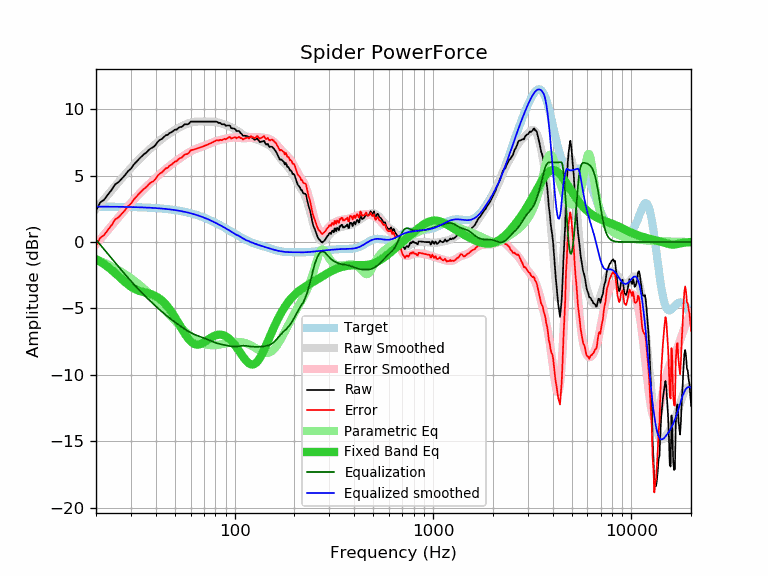

Values plotted in this chart, from the file beside it:
frequency, raw, error, smoothed, error_smoothed, equalization, parametric_eq, equalized_raw, equalized_smoothed, target
20, 2.37, -0.29, 2.49, -0.18, 0.18, -1.30, 2.55, 2.66, 2.66
21, 2.97, 0.31, 2.86, 0.20, -0.20, -1.48, 2.77, 2.66, 2.66
22, 3.19, 0.53, 3.22, 0.56, -0.56, -1.67, 2.63, 2.66, 2.66
23, 3.58, 0.92, 3.57, 0.91, -0.91, -1.89, 2.67, 2.66, 2.66
24, 3.93, 1.28, 3.90, 1.24, -1.24, -2.11, 2.69, 2.66, 2.66
25, 4.35, 1.70, 4.21, 1.56, -1.56, -2.34, 2.79, 2.65, 2.65
26, 4.51, 1.86, 4.52, 1.87, -1.87, -2.58, 2.65, 2.65, 2.65
27, 4.78, 2.14, 4.80, 2.16, -2.16, -2.80, 2.63, 2.65, 2.65
28, 5.03, 2.39, 5.07, 2.43, -2.43, -3.01, 2.60, 2.64, 2.64
29, 5.33, 2.69, 5.33, 2.69, -2.69, -3.20, 2.64, 2.64, 2.64
30, 5.52, 2.89, 5.57, 2.94, -2.94, -3.36, 2.58, 2.63, 2.63
31, 5.83, 3.20, 5.80, 3.18, -3.18, -3.50, 2.66, 2.63, 2.63
32, 6.04, 3.42, 6.02, 3.40, -3.40, -3.60, 2.64, 2.62, 2.62
33, 6.26, 3.65, 6.23, 3.61, -3.61, -3.68, 2.65, 2.62, 2.62
34, 6.45, 3.84, 6.42, 3.81, -3.81, -3.74, 2.64, 2.61, 2.61
35, 6.62, 4.02, 6.60, 4.00, -4.00, -3.78, 2.62, 2.60, 2.60
36, 6.75, 4.16, 6.77, 4.18, -4.18, -3.83, 2.57, 2.59, 2.59
37, 6.95, 4.37, 6.94, 4.35, -4.35, -3.88, 2.60, 2.58, 2.58
38, 7.07, 4.50, 7.10, 4.52, -4.52, -3.94, 2.55, 2.58, 2.58
39, 7.15, 4.59, 7.24, 4.68, -4.68, -4.00, 2.47, 2.57, 2.57
40, 7.32, 4.77, 7.39, 4.83, -4.83, -4.08, 2.49, 2.55, 2.55
41, 7.55, 5.01, 7.52, 4.98, -4.98, -4.18, 2.57, 2.54, 2.54
42, 7.69, 5.16, 7.65, 5.12, -5.12, -4.29, 2.57, 2.53, 2.53
43, 7.76, 5.24, 7.77, 5.25, -5.25, -4.41, 2.51, 2.52, 2.52
44, 7.91, 5.41, 7.88, 5.38, -5.38, -4.56, 2.53, 2.50, 2.50
45, 8.04, 5.55, 7.99, 5.50, -5.50, -4.71, 2.54, 2.49, 2.49
46, 8.06, 5.59, 8.09, 5.62, -5.62, -4.88, 2.44, 2.47, 2.47
47, 8.21, 5.75, 8.19, 5.73, -5.73, -5.06, 2.48, 2.46, 2.46
48, 8.26, 5.82, 8.28, 5.84, -5.84, -5.25, 2.42, 2.44, 2.44
49, 8.36, 5.94, 8.36, 5.94, -5.94, -5.45, 2.42, 2.42, 2.42
50, 8.46, 6.06, 8.44, 6.04, -6.04, -5.66, 2.43, 2.40, 2.40
51, 8.46, 6.08, 8.51, 6.13, -6.13, -5.87, 2.33, 2.38, 2.38
52, 8.58, 6.22, 8.58, 6.22, -6.22, -6.09, 2.36, 2.36, 2.36
53, 8.66, 6.32, 8.65, 6.31, -6.31, -6.30, 2.35, 2.34, 2.34
54, 8.66, 6.34, 8.71, 6.39, -6.39, -6.51, 2.27, 2.32, 2.32
55, 8.76, 6.47, 8.77, 6.47, -6.47, -6.70, 2.29, 2.30, 2.30
56, 8.86, 6.59, 8.82, 6.55, -6.55, -6.89, 2.31, 2.27, 2.27
57, 8.86, 6.62, 8.87, 6.62, -6.62, -7.07, 2.24, 2.25, 2.25
58, 8.86, 6.64, 8.92, 6.70, -6.70, -7.22, 2.17, 2.22, 2.22
59, 8.93, 6.74, 8.95, 6.76, -6.76, -7.36, 2.17, 2.19, 2.19
60, 9.06, 6.90, 8.99, 6.82, -6.82, -7.48, 2.24, 2.16, 2.16
61, 9.06, 6.93, 9.01, 6.88, -6.88, -7.57, 2.18, 2.14, 2.14
62, 9.06, 6.96, 9.04, 6.93, -6.93, -7.64, 2.13, 2.11, 2.11
63, 9.06, 6.99, 9.05, 6.98, -6.98, -7.69, 2.09, 2.08, 2.08
64, 9.06, 7.02, 9.06, 7.02, -7.02, -7.72, 2.04, 2.04, 2.04
65, 9.06, 7.05, 9.07, 7.06, -7.06, -7.73, 2.00, 2.01, 2.01
66, 9.06, 7.08, 9.07, 7.10, -7.10, -7.72, 1.97, 1.98, 1.98
67, 9.06, 7.12, 9.08, 7.13, -7.13, -7.69, 1.93, 1.94, 1.94
68, 9.06, 7.15, 9.08, 7.17, -7.17, -7.65, 1.90, 1.91, 1.91
69, 9.06, 7.19, 9.07, 7.20, -7.20, -7.61, 1.86, 1.87, 1.87
70, 9.06, 7.22, 9.07, 7.23, -7.23, -7.55, 1.83, 1.84, 1.84
71, 9.06, 7.26, 9.07, 7.27, -7.27, -7.49, 1.79, 1.80, 1.80
72, 9.06, 7.30, 9.07, 7.31, -7.31, -7.43, 1.76, 1.77, 1.77
73, 9.06, 7.33, 9.07, 7.34, -7.34, -7.37, 1.72, 1.73, 1.73
74, 9.06, 7.37, 9.07, 7.38, -7.38, -7.31, 1.68, 1.69, 1.69
75, 9.06, 7.41, 9.07, 7.42, -7.42, -7.25, 1.64, 1.65, 1.65
76, 9.06, 7.45, 9.07, 7.46, -7.46, -7.20, 1.61, 1.61, 1.61
77, 9.06, 7.49, 9.06, 7.49, -7.49, -7.15, 1.57, 1.57, 1.57
78, 9.06, 7.53, 9.06, 7.53, -7.53, -7.11, 1.54, 1.53, 1.53
79, 9.06, 7.57, 9.05, 7.56, -7.56, -7.07, 1.51, 1.49, 1.49
... 553 more rows
